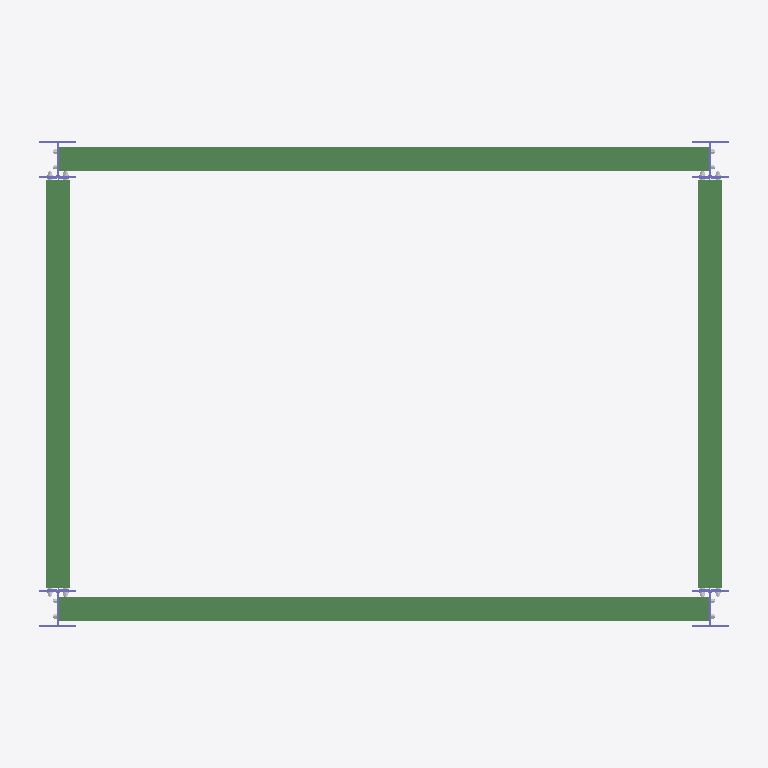
Plan cut of the same IFC building model at storey 'Level 2' (level 4.00 m, cut at 5.40 m), seen from above with north up, elements coloured by IFC class: 8 beams (green), 4 columns (violet). Cut surfaces are drawn darker.
Extent 4.9 m × 3.5 m × 4.3 m (x, y, z). Storeys (2): Level 1 at 0.00 m; Level 2 at 4.00 m. Elements (64): 28 IfcMechanicalFastener, 24 IfcColumn, 8 IfcBeam, 4 IfcPlate.

HEADER;
FILE_DESCRIPTION(('ViewDefinition [DesignTransferView_V1.0]'),'2;1');
FILE_NAME('Project  Number','2020-10-22T23:24:00',(''),(''),'The EXPRESS Data Manager Version 5.02.0100.07 : 28 Aug 2013','21.0.0.383 - Exporter 21.1.0.0 - Alternate UI 21.1.0.0','');
FILE_SCHEMA(('IFC4'));
ENDSEC;
DATA;
#126=IFCPROJECT('3Xeu9seOf84B0KzOCCiNEC',#42,'Project  Number',$,$,'Project Name','Project  Status',(#114,#123),#109);
#222=IFCSITE('3Xeu9seOf84B0KzOCCiNEE',#42,'Topography : Surface',$,$,#221,#214,$,.ELEMENT.,$,$,$,$,$);
#141=IFCBUILDING('3Xeu9seOf84B0KzOCCiNED',#42,'',$,$,#33,$,'',.ELEMENT.,$,$,$);
#154=IFCBUILDINGSTOREY('3Xeu9seOf84B0KzOFpJhzp',#42,'Level 1',$,'Level:8mm Head',#152,$,'Level 1',.ELEMENT.,0.0);
#160=IFCBUILDINGSTOREY('3Xeu9seOf84B0KzOFpJh9L',#42,'Level 2',$,'Level:8mm Head',#159,$,'Level 2',.ELEMENT.,4000.0);
#2830=IFCBEAM('2MjNlR489BQ9qkmWzDFrCb',#42,'Structural Framing : M_W Shapes : W310X38.7','BP{D6BE6143-C74D-4F75-B8F8-D42E25374C8F}','W310X38.7',#2877,#2840,'212477',$);
#2965=IFCBEAM('199R_GMqD7uuJbh9wEJHqz',#42,'Structural Framing : M_W Shapes : W310X38.7','BP{D6BE6143-C74D-4F75-B8F8-D42E25374C8F}','W310X38.7',#3012,#2975,'212545',$);
#1874=IFCBEAM('1yLipgWWn85fujqx_zS5EX',#42,'Structural Framing : M_W Shapes : W310X38.7','BP{D6BE6143-C74D-4F75-B8F8-D42E25374C8F}','W310X38.7',#1925,#1884,'211735',$);
#2695=IFCBEAM('2NLRXGkODD6vqqKuYXzVzb',#42,'Structural Framing : M_W Shapes : W310X38.7','BP{D6BE6143-C74D-4F75-B8F8-D42E25374C8F}','W310X38.7',#2742,#2705,'211679',$);
#1661=IFCBEAM('2NzDJ1RD188wfMHCkwCyTi',#42,'Structural Framing : M_W Shapes : W310X38.7',$,'M_W Shapes:W310X38.7',#1660,#1651,'212545',.BEAM.);
#1475=IFCBEAM('2NzDJ1RD188wfMHCkwCyJG',#42,'Structural Framing : M_W Shapes : W310X38.7',$,'M_W Shapes:W310X38.7',#1474,#1465,'212477',.BEAM.);
#1067=IFCBEAM('2NzDJ1RD188wfMHCkwCyFo',#42,'Structural Framing : M_W Shapes : W310X38.7',$,'M_W Shapes:W310X38.7',#1065,#1056,'211679',.BEAM.);
#1305=IFCBEAM('2NzDJ1RD188wfMHCkwCy8w',#42,'Structural Framing : M_W Shapes : W310X38.7',$,'M_W Shapes:W310X38.7',#1304,#1295,'211735',.BEAM.);
#1766=IFCCOLUMN('02xjOAeCn8zgUf6zKHyL5B',#42,'Structural Columns : M_W Shapes-Column : W250X73','BP{AEADA40A-286F-4CCD-8453-4E38FBCC2387}','W250X73',#1807,#1776,'209597',$);
#2075=IFCCOLUMN('11KCRVOcH6bQ2$60u6bwwi',#42,'Structural Columns : M_W Shapes-Column : W250X73','BP{AEADA40A-286F-4CCD-8453-4E38FBCC2387}','W250X73',#2112,#2085,'209510',$);
#2591=IFCCOLUMN('2VN5OK2XH6KARpNnv6mrW7',#42,'Structural Columns : M_W Shapes-Column : W250X73','BP{AEADA40A-286F-4CCD-8453-4E38FBCC2387}','W250X73',#2628,#2601,'209814',$);
#2487=IFCCOLUMN('1XP28YNCj5lvnpZ6IbILeE',#42,'Structural Columns : M_W Shapes-Column : W250X73','BP{AEADA40A-286F-4CCD-8453-4E38FBCC2387}','W250X73',#2524,#2497,'209148',$);
ENDSEC;